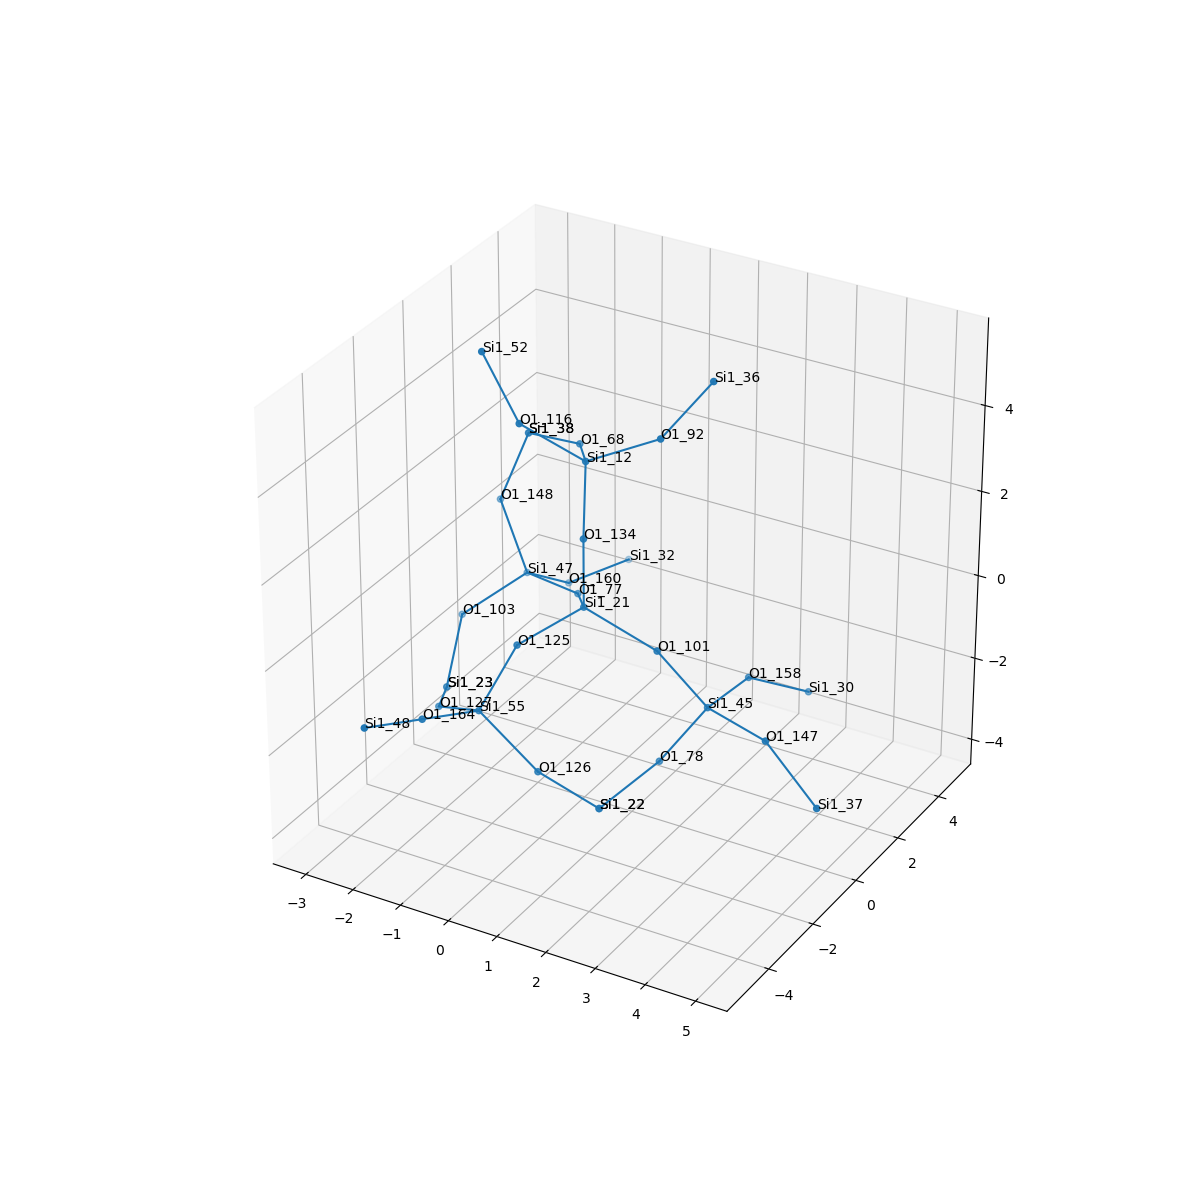

Source data for this figure (header and first rows):
, neighbor_num, isite, atom, x, y, z, front_index
0, 0, 21, Si1, 0.0, 0.0, 0.0, 
1, 1, 77, O1, -0.756, 1.316, -0.5374, 0.0
2, 1, 101, O1, 1.517, 0.0, -0.5387, 0.0
3, 1, 134, O1, -1.1102230246251565e-16, 0.0, 1.61, 0.0
4, 1, 125, O1, -0.7599, -1.313, -0.5402, 0.0
5, 2, 47, Si1, -2.179, 2.018, -0.8143, 1.0
6, 2, 45, Si1, 2.346, 0.4697, -1.837, 2.0
7, 2, 12, Si1, -0.3509, 0.8434, 2.935, 3.0
8, 2, 55, Si1, -1.187, -2.106, -1.875, 4.0
9, 3, 103, O1, -3.105, 1.027, -1.682, 5.0
10, 3, 160, O1, -1.953, 3.39, -1.627, 5.0
11, 3, 148, O1, -2.896, 2.339, 0.591, 5.0
12, 3, 147, O1, 3.819, -0.1805, -1.806, 6.0
13, 3, 158, O1, 2.469, 2.075, -1.842, 6.0
14, 3, 78, O1, 1.578, -0.01473, -3.167, 6.0
15, 3, 68, O1, -1.122, 2.196, 2.523, 7.0
16, 3, 92, O1, 1.009, 1.221, 3.709, 7.0
17, 3, 116, O1, -1.291, -0.03628, 3.902, 7.0
18, 3, 126, O1, 0.05785, -2.143, -2.896, 8.0
19, 3, 127, O1, -2.428, -1.352, -2.571, 8.0
20, 3, 164, O1, -1.614, -3.608, -1.494, 8.0
21, 4, 23, Si1, -2.994, 0.09519, -2.991, 9.0
22, 4, 32, Si1, -1.362, 4.885, -1.541, 10.0
23, 4, 38, Si1, -2.524, 2.847, 2.073, 11.0
24, 4, 37, Si1, 5.025, -0.5399, -2.81, 12.0
25, 4, 30, Si1, 3.163, 3.337, -2.564, 13.0
26, 4, 22, Si1, 0.9037, -1.256, -3.941, 14.0
27, 4, 38, Si1, -2.524, 2.847, 2.073, 15.0
28, 4, 36, Si1, 1.563, 2.352, 4.713, 16.0
29, 4, 52, Si1, -2.047, -0.03766, 5.324, 17.0
30, 4, 22, Si1, 0.9037, -1.256, -3.941, 18.0
31, 4, 23, Si1, -2.994, 0.09519, -2.991, 19.0
32, 4, 48, Si1, -2.042, -5.11, -1.114, 20.0
